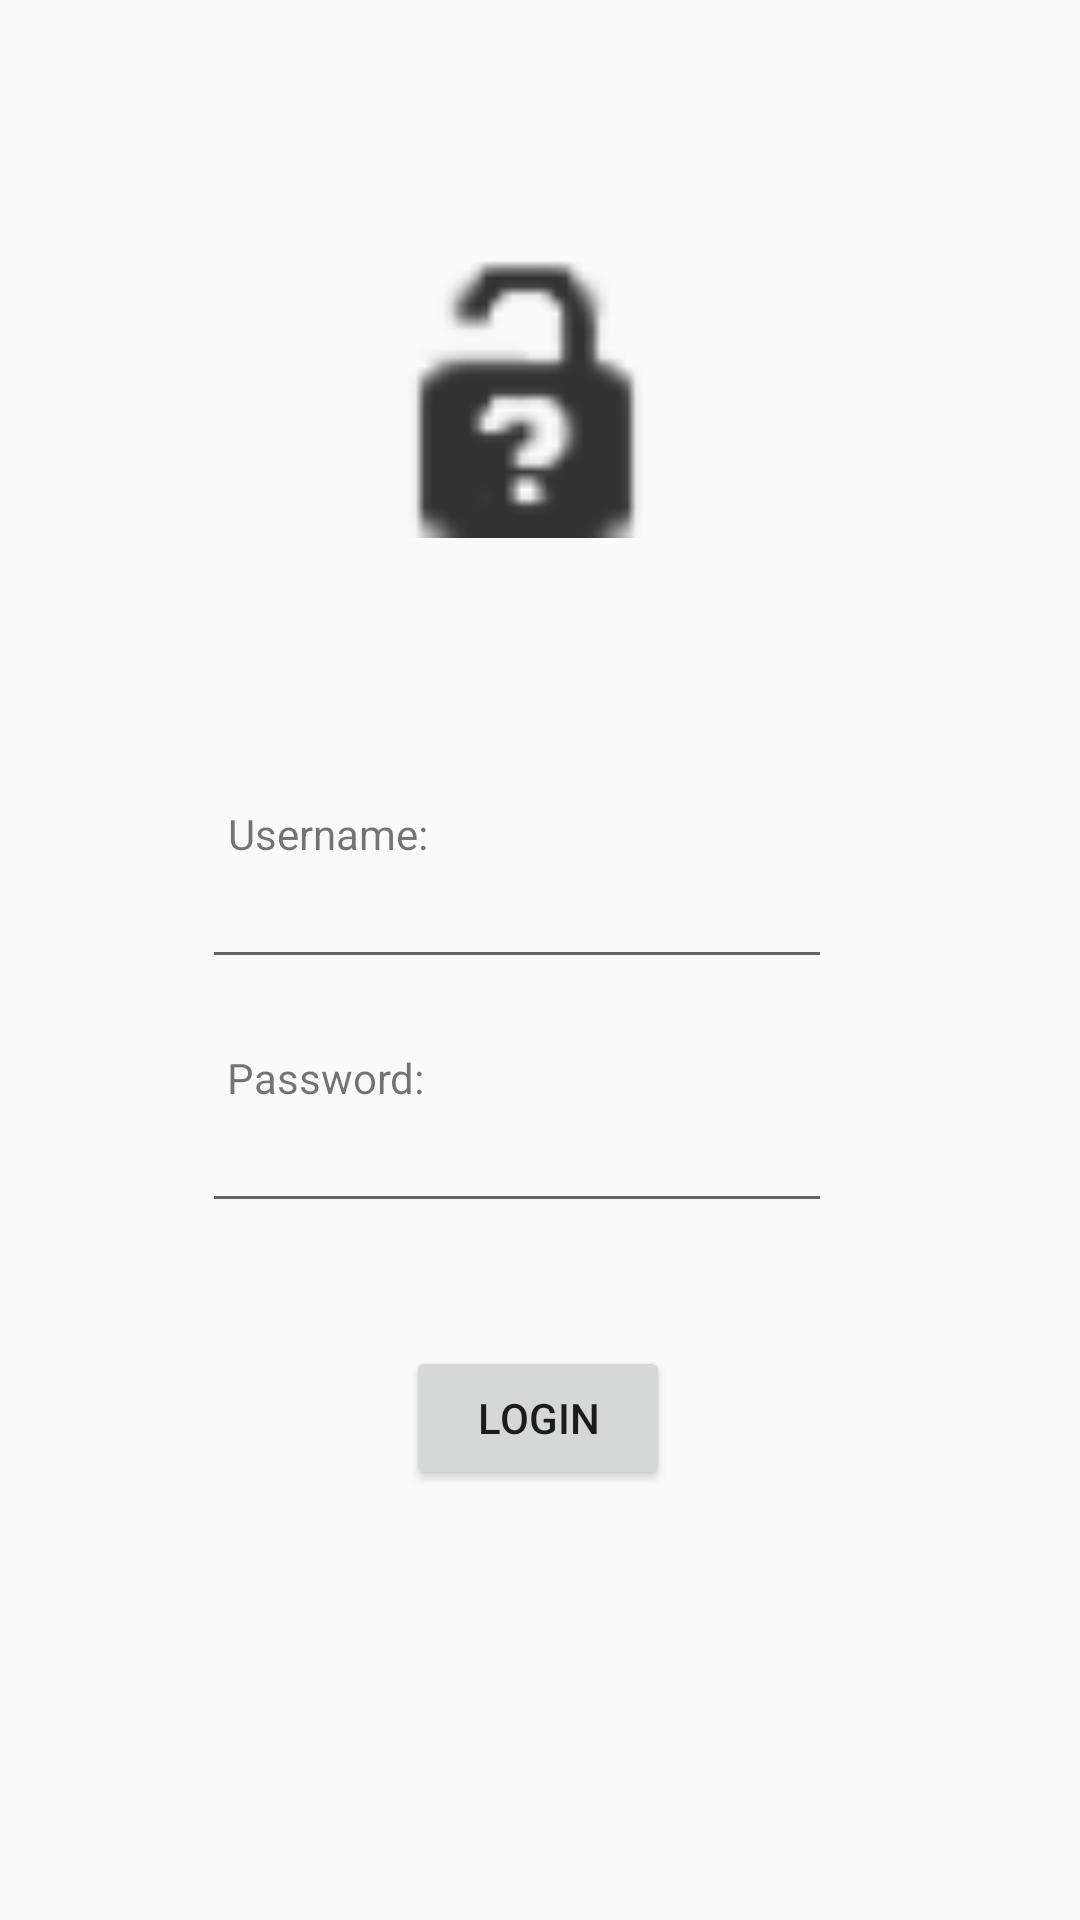

Here is an Android app screen rendered from its layout file. Give the layout XML and the strings, colors and styles it references.
<!-- AndroidManifest.xml: application theme AppTheme -->
<!-- res/layout/activity_login.xml -->
<?xml version="1.0" encoding="utf-8"?>
<androidx.constraintlayout.widget.ConstraintLayout xmlns:android="http://schemas.android.com/apk/res/android"
    xmlns:app="http://schemas.android.com/apk/res-auto"
    xmlns:tools="http://schemas.android.com/tools"
    android:layout_width="match_parent"
    android:layout_height="match_parent"
    tools:context="pt.ulisboa.tecnico.sise.autoinsure.app.activities.LoginActivity">

    <TextView
        android:layout_width="wrap_content"
        android:layout_height="wrap_content"
        android:text="@string/username"
        app:layout_constraintBottom_toBottomOf="parent"
        app:layout_constraintHorizontal_bias="0.259"
        app:layout_constraintLeft_toLeftOf="parent"
        app:layout_constraintRight_toRightOf="parent"
        app:layout_constraintTop_toTopOf="parent"
        app:layout_constraintVertical_bias="0.432" />

    <TextView
        android:id="@+id/textView"
        android:layout_width="wrap_content"
        android:layout_height="wrap_content"
        android:text="@string/password"
        app:layout_constraintBottom_toBottomOf="parent"
        app:layout_constraintEnd_toEndOf="parent"
        app:layout_constraintHorizontal_bias="0.257"
        app:layout_constraintStart_toStartOf="parent"
        app:layout_constraintTop_toTopOf="parent"
        app:layout_constraintVertical_bias="0.563" />

    <EditText
        android:id="@+id/userNameInput"
        android:layout_width="wrap_content"
        android:layout_height="wrap_content"
        android:ems="10"
        android:inputType="textPersonName"
        app:layout_constraintBottom_toBottomOf="parent"
        app:layout_constraintEnd_toEndOf="parent"
        app:layout_constraintHorizontal_bias="0.449"
        app:layout_constraintStart_toStartOf="parent"
        app:layout_constraintTop_toTopOf="parent"
        app:layout_constraintVertical_bias="0.476" />

    <EditText
        android:id="@+id/passwordInput"
        android:layout_width="wrap_content"
        android:layout_height="wrap_content"
        android:ems="10"
        android:inputType="textPassword"
        app:layout_constraintBottom_toBottomOf="parent"
        app:layout_constraintEnd_toEndOf="parent"
        app:layout_constraintHorizontal_bias="0.449"
        app:layout_constraintStart_toStartOf="parent"
        app:layout_constraintTop_toTopOf="parent"
        app:layout_constraintVertical_bias="0.612" />

    <ImageView
        android:id="@+id/imageView"
        android:layout_width="98dp"
        android:layout_height="94dp"
        android:src="@android:drawable/ic_partial_secure"
        app:layout_constraintBottom_toBottomOf="parent"
        app:layout_constraintEnd_toEndOf="parent"
        app:layout_constraintHorizontal_bias="0.482"
        app:layout_constraintStart_toStartOf="parent"
        app:layout_constraintTop_toTopOf="parent"
        app:layout_constraintVertical_bias="0.156" />

    <Button
        android:id="@+id/loginButton"
        android:layout_width="wrap_content"
        android:layout_height="wrap_content"
        android:text="@string/login_button"
        app:layout_constraintBottom_toBottomOf="parent"
        app:layout_constraintEnd_toEndOf="parent"
        app:layout_constraintHorizontal_bias="0.498"
        app:layout_constraintStart_toStartOf="parent"
        app:layout_constraintTop_toTopOf="parent"
        app:layout_constraintVertical_bias="0.758" />

</androidx.constraintlayout.widget.ConstraintLayout>
<!-- resources referenced by this layout -->
<resources>
  <string name="login_button">Login </string>
  <string name="password">Password: </string>
  <string name="username">Username: </string>
  <style name="AppTheme" parent="Theme.AppCompat.Light.DarkActionBar">
          
          <item name="colorPrimary">@color/colorPrimary</item>
          <item name="colorPrimaryDark">@color/colorPrimaryDark</item>
          <item name="colorAccent">@color/colorAccent</item>
  
          <item name="windowActionBar">true</item>
          <item name="windowNoTitle">true</item>
  
      </style>
  <!-- not gathered from this repository: default colours our renderer supplied (Android Studio template values) -->
  <color name="colorPrimary">#FF6200EE</color>
  <color name="colorPrimaryDark">#FF3700B3</color>
  <color name="colorAccent">#FF03DAC5</color>
</resources>
